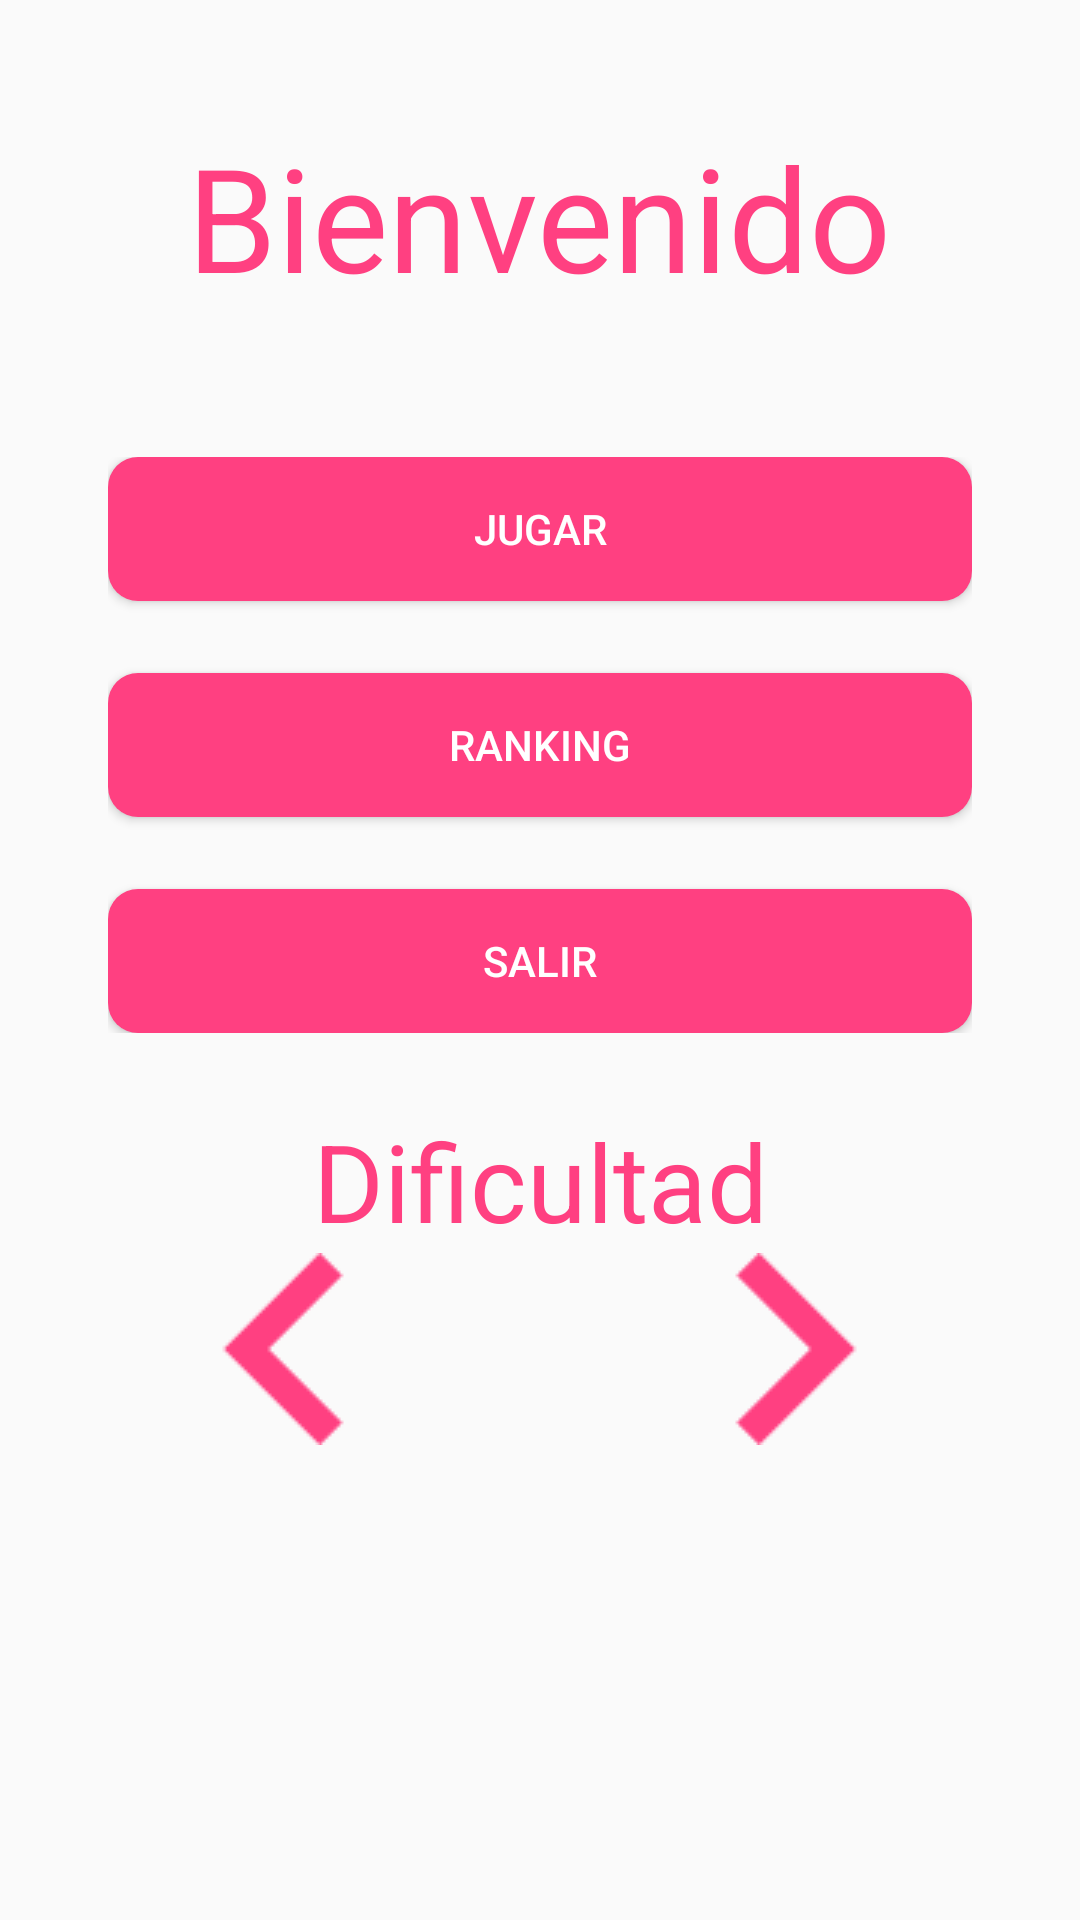

Write the Android layout XML for this screen, with the resource values it uses.
<!-- AndroidManifest.xml: application theme AppTheme -->
<!-- res/layout/activity_main.xml -->
<?xml version="1.0" encoding="utf-8"?>

<RelativeLayout
    xmlns:android="http://schemas.android.com/apk/res/android"
    android:layout_width="match_parent"
    android:layout_height="match_parent">

    <TextView
        android:id="@+id/bienvenida_tv"
        android:layout_width="wrap_content"
        android:layout_height="wrap_content"
        android:layout_alignParentTop="true"
        android:layout_centerHorizontal="true"
        android:layout_marginTop="40dp"
        android:text="@string/bienvenida"
        android:textColor="@color/colorAccent"
        android:textSize="48dp" />

    <LinearLayout
        android:id="@+id/menu_ll"
        android:layout_width="match_parent"
        android:layout_height="wrap_content"
        android:orientation="vertical"
        android:layout_marginLeft="36dp"
        android:layout_marginRight="36dp"
        android:layout_marginTop="48dp"
        android:layout_below="@id/bienvenida_tv">

        <Button
            android:text="@string/jugar"
            android:id="@+id/jugar_boton"
            android:layout_width="match_parent"
            android:layout_height="wrap_content"
            android:layout_marginBottom="24dp"
            android:textAlignment="center"
            android:textColor="@color/colorPrimary"
            android:background="@drawable/button_background"
            android:padding="5dp"/>

        <Button
            android:text="@string/ranking"
            android:id="@+id/ranking_boton"
            android:layout_width="match_parent"
            android:layout_height="wrap_content"
            android:layout_marginBottom="24dp"
            android:textAlignment="center"
            android:textColor="@color/colorPrimary"
            android:background="@drawable/button_background"
            android:padding="5dp"
            />

        <Button
            android:text="@string/salir"
            android:id="@+id/salir_boton"
            android:layout_width="match_parent"
            android:layout_height="wrap_content"
            android:textAlignment="center"
            android:textColor="@color/colorPrimary"
            android:background="@drawable/button_background"
            android:padding="5dp"/>



    </LinearLayout>

    <TextView
        android:id="@+id/dificultad_tv"
        android:layout_width="match_parent"
        android:layout_height="wrap_content"
        android:layout_alignParentStart="true"
        android:layout_below="@id/menu_ll"
        android:text="Dificultad"
        android:layout_marginTop="25dp"
        android:textAlignment="center"
        android:textColor="@color/colorAccent"
        android:textSize="36dp" />

    <ImageView
        android:id="@+id/larrow_iv"
        android:layout_width="wrap_content"
        android:layout_height="wrap_content"
        android:layout_alignStart="@+id/bienvenida_tv"
        android:layout_below="@+id/dificultad_tv"
        android:clickable="true"
        android:src="@drawable/larrow" />

    <TextView
        android:id="@+id/nivel_tv"
        android:layout_width="wrap_content"
        android:layout_height="66dp"
        android:layout_below="@+id/dificultad_tv"
        android:layout_centerHorizontal="true"
        android:gravity="center"
        android:textColor="@color/colorAccent"
        android:textSize="36dp" />

    <ImageView
        android:id="@+id/rarrow_iv"
        android:layout_width="wrap_content"
        android:layout_height="wrap_content"
        android:layout_alignEnd="@+id/bienvenida_tv"
        android:layout_below="@+id/dificultad_tv"
        android:clickable="true"
        android:src="@drawable/rarrow" />

</RelativeLayout>
<!-- resources referenced by this layout -->
<resources>
  <color name="colorAccent">#ff4081</color>
  <color name="colorPrimary">#ffffff</color>
  <!-- drawable button_background (drawable) -->
  <?xml version="1.0" encoding="utf-8"?>
  
  <shape xmlns:android="http://schemas.android.com/apk/res/android" android:shape="rectangle" android:padding="10dp">
      <solid android:color="@color/colorAccent"/>
      <corners
          android:bottomRightRadius="10dp"
          android:bottomLeftRadius="10dp"
          android:topLeftRadius="10dp"
          android:topRightRadius="10dp"/>
  </shape>
  <!-- drawable larrow: png bitmap (drawable, 499 bytes) -->
  <!-- drawable rarrow: png bitmap (drawable, 497 bytes) -->
  <string name="bienvenida">Bienvenido</string>
  <string name="jugar">Jugar</string>
  <string name="ranking">Ranking</string>
  <string name="salir">Salir</string>
  <style name="AppTheme" parent="Theme.AppCompat.Light.NoActionBar">
          <item name="colorPrimary">@color/colorPrimary</item>
          <item name="colorPrimaryDark">@color/colorPrimaryDark</item>
          <item name="colorAccent">@color/colorAccent</item>
      </style>
  <color name="colorPrimaryDark">#303f9f</color>
</resources>
